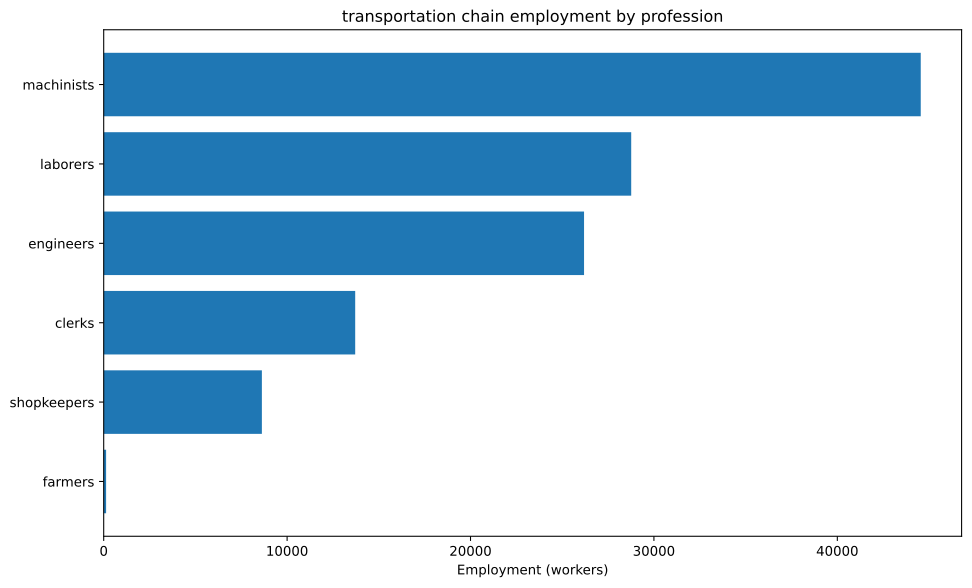

The table this chart was drawn from, first rows:
config, building, profession, employment
building_tooling_workshop+pm_rubber_grip…, building_tooling_workshop, engineers, 283.7
building_tooling_workshop+pm_rubber_grip…, building_tooling_workshop, machinists, 567.5
building_tooling_workshop+pm_rubber_grip…, building_tooling_workshop, shopkeepers, 283.7
building_paper_mill+pm_bleached_paper+pm…, building_paper_mill, engineers, 25.07
building_paper_mill+pm_bleached_paper+pm…, building_paper_mill, laborers, 50.14
building_paper_mill+pm_bleached_paper+pm…, building_paper_mill, machinists, 50.14
building_paper_mill+pm_bleached_paper+pm…, building_paper_mill, shopkeepers, 25.07
building_chemical_plant+pm_nitrogen_fixa…, building_chemical_plant, engineers, 64.08
building_chemical_plant+pm_nitrogen_fixa…, building_chemical_plant, laborers, 42.72
building_chemical_plant+pm_nitrogen_fixa…, building_chemical_plant, machinists, 85.44
building_chemical_plant+pm_nitrogen_fixa…, building_chemical_plant, shopkeepers, 21.36
building_explosives_factory+pm_brine_ele…, building_explosives_factory, engineers, 250.7
building_explosives_factory+pm_brine_ele…, building_explosives_factory, laborers, 167.1
building_explosives_factory+pm_brine_ele…, building_explosives_factory, machinists, 167.1
building_explosives_factory+pm_brine_ele…, building_explosives_factory, shopkeepers, 83.56
building_synthetics_plant+pm_dye_product…, building_synthetics_plant, engineers, 12.53
building_synthetics_plant+pm_dye_product…, building_synthetics_plant, laborers, 6.267
building_synthetics_plant+pm_dye_product…, building_synthetics_plant, machinists, 9.401
building_synthetics_plant+pm_dye_product…, building_synthetics_plant, shopkeepers, 3.134
building_steel_mill+pm_electric_arc_proc…, building_steel_mill, engineers, 1517
building_steel_mill+pm_electric_arc_proc…, building_steel_mill, machinists, 2275
building_steel_mill+pm_electric_arc_proc…, building_steel_mill, shopkeepers, 758.3
building_motor_industry+pm_diesel_engine…, building_motor_industry, engineers, 6314
building_motor_industry+pm_diesel_engine…, building_motor_industry, machinists, 4209
building_motor_industry+pm_diesel_engine…, building_motor_industry, shopkeepers, 2105
building_coal_mine+pm_diesel_pump_buildi…, building_coal_mine, engineers, 613.7
building_coal_mine+pm_diesel_pump_buildi…, building_coal_mine, laborers, 153.4
building_coal_mine+pm_diesel_pump_buildi…, building_coal_mine, machinists, 920.6
building_coal_mine+pm_diesel_pump_buildi…, building_coal_mine, shopkeepers, 306.9
building_iron_mine+pm_diesel_pump_buildi…, building_iron_mine, engineers, 1699
building_iron_mine+pm_diesel_pump_buildi…, building_iron_mine, laborers, 424.8
building_iron_mine+pm_diesel_pump_buildi…, building_iron_mine, machinists, 2549
building_iron_mine+pm_diesel_pump_buildi…, building_iron_mine, shopkeepers, 849.7
building_sulfur_mine+pm_diesel_pump_buil…, building_sulfur_mine, engineers, 90.21
building_sulfur_mine+pm_diesel_pump_buil…, building_sulfur_mine, laborers, 22.55
building_sulfur_mine+pm_diesel_pump_buil…, building_sulfur_mine, machinists, 135.3
building_sulfur_mine+pm_diesel_pump_buil…, building_sulfur_mine, shopkeepers, 45.1
building_copper_mine+pm_diesel_pump_buil…, building_copper_mine, engineers, 103.6
building_copper_mine+pm_diesel_pump_buil…, building_copper_mine, laborers, 25.91
building_copper_mine+pm_diesel_pump_buil…, building_copper_mine, machinists, 155.4
building_copper_mine+pm_diesel_pump_buil…, building_copper_mine, shopkeepers, 51.81
building_power_plant+pm_oil-fired_plant, building_power_plant, engineers, 182
building_power_plant+pm_oil-fired_plant, building_power_plant, laborers, 182
building_power_plant+pm_oil-fired_plant, building_power_plant, machinists, 546
building_logging_camp+pm_electric_saw_mi…, building_logging_camp, engineers, 11.28
building_logging_camp+pm_electric_saw_mi…, building_logging_camp, machinists, 15.04
building_logging_camp+pm_electric_saw_mi…, building_logging_camp, shopkeepers, 7.521
building_rubber_plantation+automatic_irr…, building_rubber_plantation, farmers, 131
building_rubber_plantation+automatic_irr…, building_rubber_plantation, laborers, 261.9
building_rubber_plantation+automatic_irr…, building_rubber_plantation, machinists, 43.65
building_oil_rig+pm_combustion_derricks+…, building_oil_rig, engineers, 8168
building_oil_rig+pm_combustion_derricks+…, building_oil_rig, machinists, 12251
building_oil_rig+pm_combustion_derricks+…, building_oil_rig, shopkeepers, 4084
building_railway+pm_diesel_trains_princi…, building_railway, clerks, 13712
building_railway+pm_diesel_trains_princi…, building_railway, engineers, 6856
building_railway+pm_diesel_trains_princi…, building_railway, laborers, 27425
building_railway+pm_diesel_trains_princi…, building_railway, machinists, 20569
